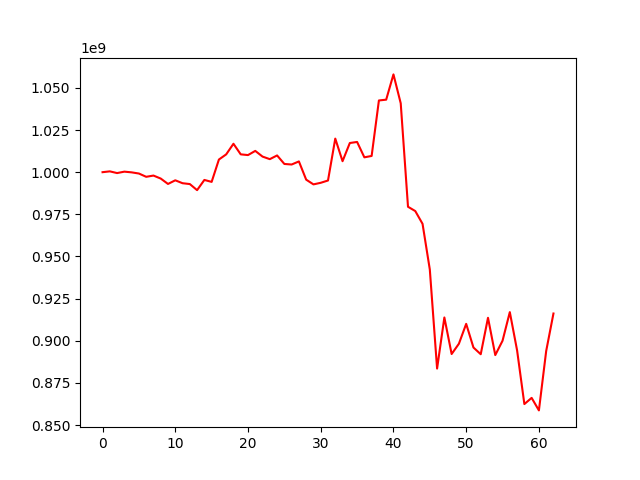

The data file committed next to this chart (first rows):
, 0
0, 1000000000
1, 1000486637
2, 999472847
3, 1000316499
4, 999895173
5, 999200154
6, 997261242
7, 997993568
8, 996217941
9, 993021430
10, 995183121
11, 993455975
12, 992954507
13, 989347068
14, 995398354
15, 994242218
16, 1007502207
17, 1010562786
18, 1016859816
19, 1010577395
20, 1010150712
21, 1012632201
22, 1009246026
23, 1007732511
24, 1009932731
25, 1004881205
26, 1004552432
27, 1006385090
28, 995563668
29, 992761979
30, 993704657
31, 995067144
32, 1019921932
33, 1006520334
34, 1017301918
35, 1017935747
36, 1008812437
37, 1009634103
38, 1042549848
39, 1043019993
40, 1058011356
41, 1040860392
42, 979487184
43, 976932173
44, 969365030
45, 942235174
46, 883494006
47, 913794925
48, 892125214
49, 898229351
50, 910019010
51, 895980298
52, 891997879
53, 913615327
54, 891492443
55, 900004312
56, 916981986
57, 894284860
58, 862431875
59, 866104868
... 3 more rows
